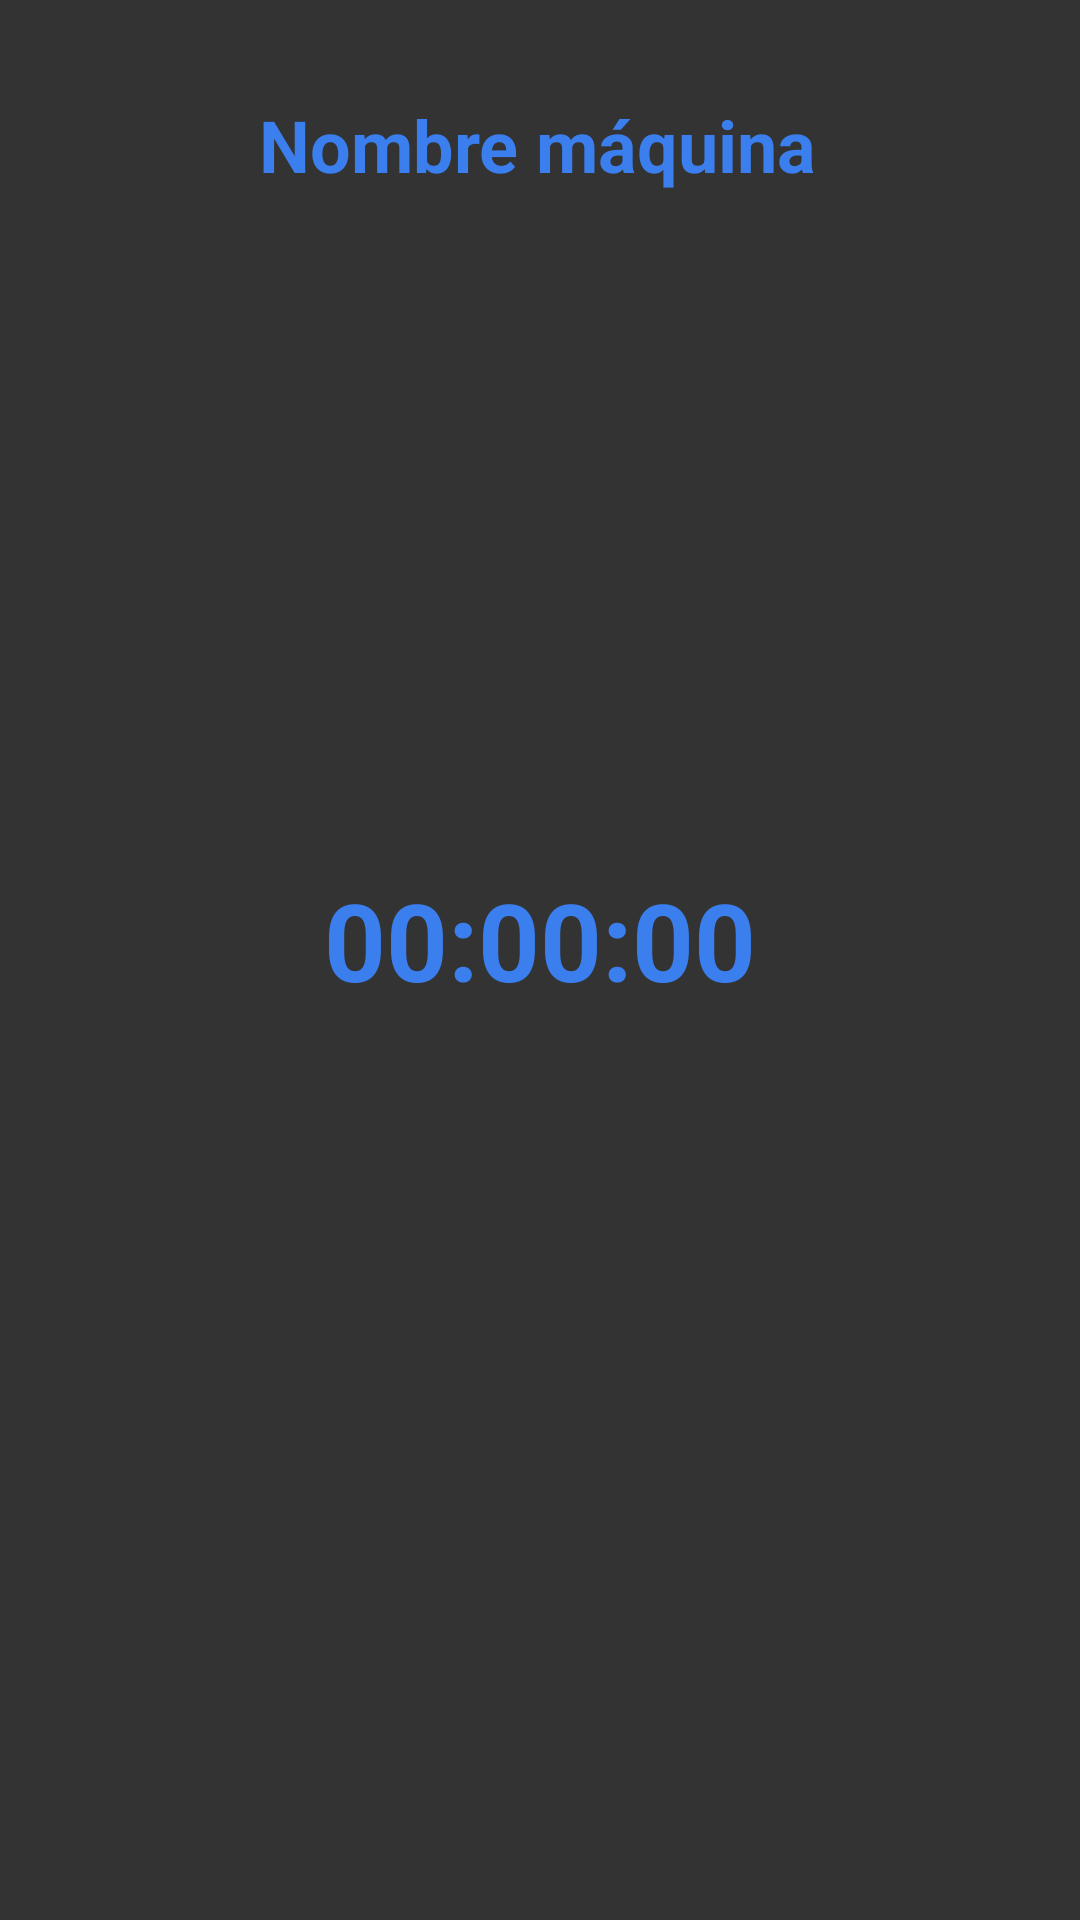

Reconstruct the res/layout file that produces this screen, plus the resources it refers to.
<!-- AndroidManifest.xml: activity theme AppTheme -->
<!-- res/layout/activity_temporizador.xml -->
<?xml version="1.0" encoding="utf-8"?>
<androidx.constraintlayout.widget.ConstraintLayout xmlns:android="http://schemas.android.com/apk/res/android"
    xmlns:app="http://schemas.android.com/apk/res-auto"
    xmlns:tools="http://schemas.android.com/tools"
    android:layout_width="match_parent"
    android:layout_height="match_parent"
    android:background="@color/backgroud">

    <TextView
        android:id="@+id/tv_nombre_temporizdor"
        android:layout_width="wrap_content"
        android:layout_height="wrap_content"
        android:layout_marginTop="32dp"
        android:text="Nombre máquina"
        android:textColor="@color/link_color"
        android:textSize="24sp"
        android:textStyle="bold"
        app:layout_constraintEnd_toEndOf="parent"
        app:layout_constraintHorizontal_bias="0.497"
        app:layout_constraintStart_toStartOf="parent"
        app:layout_constraintTop_toTopOf="parent" />

    <ImageView
        android:id="@+id/bt_play_timer"
        android:layout_width="43dp"
        android:layout_height="45dp"
        android:layout_marginEnd="24dp"
        android:layout_marginRight="24dp"
        app:layout_constraintBottom_toBottomOf="@+id/bt_stop_timer"
        app:layout_constraintEnd_toStartOf="@+id/bt_stop_timer"
        app:srcCompat="@drawable/ic_play_arrow" />

    <ImageView
        android:id="@+id/bt_pause_timer"
        android:layout_width="48dp"
        android:layout_height="46dp"
        android:layout_marginStart="22dp"
        android:layout_marginLeft="22dp"
        app:layout_constraintBottom_toBottomOf="@+id/bt_stop_timer"
        app:layout_constraintStart_toEndOf="@+id/bt_stop_timer"
        app:srcCompat="@drawable/ic_pause" />

    <ImageView
        android:id="@+id/bt_stop_timer"
        android:layout_width="48dp"
        android:layout_height="46dp"
        android:layout_marginBottom="32dp"
        app:layout_constraintBottom_toBottomOf="parent"
        app:layout_constraintEnd_toEndOf="parent"
        app:layout_constraintHorizontal_bias="0.498"
        app:layout_constraintStart_toStartOf="parent"
        app:srcCompat="@drawable/ic_stop" />

    <Chronometer
        android:id="@+id/chronometrer"
        android:layout_width="242dp"
        android:layout_height="54dp"
        android:format="00:%s"
        android:gravity="center"
        android:textColor="@color/link_color"
        android:textSize="36sp"
        android:textStyle="bold"
        app:layout_constraintBottom_toTopOf="@+id/bt_stop_timer"
        app:layout_constraintEnd_toEndOf="parent"
        app:layout_constraintStart_toStartOf="parent"
        app:layout_constraintTop_toBottomOf="@+id/tv_nombre_temporizdor"></Chronometer>

</androidx.constraintlayout.widget.ConstraintLayout>
<!-- resources referenced by this layout -->
<resources>
  <color name="backgroud">#333333</color>
  <color name="link_color">#3B7EED</color>
  <!-- drawable ic_pause: png bitmap (drawable, 6261 bytes) -->
  <!-- drawable ic_play_arrow: png bitmap (drawable, 7373 bytes) -->
  <!-- drawable ic_stop: png bitmap (drawable, 5547 bytes) -->
  <style name="AppTheme" parent="Theme.MaterialComponents.Light.NoActionBar.Bridge">
      <item name="colorPrimary">@color/AppThemeBaseColor</item>
      <item name="colorPrimaryDark">@color/orangebelike</item>
      <item name="colorAccent">@color/link_color</item>
      </style>
  <color name="AppThemeBaseColor">#AE484848</color>
  <color name="orangebelike">#FFC90E</color>
</resources>
